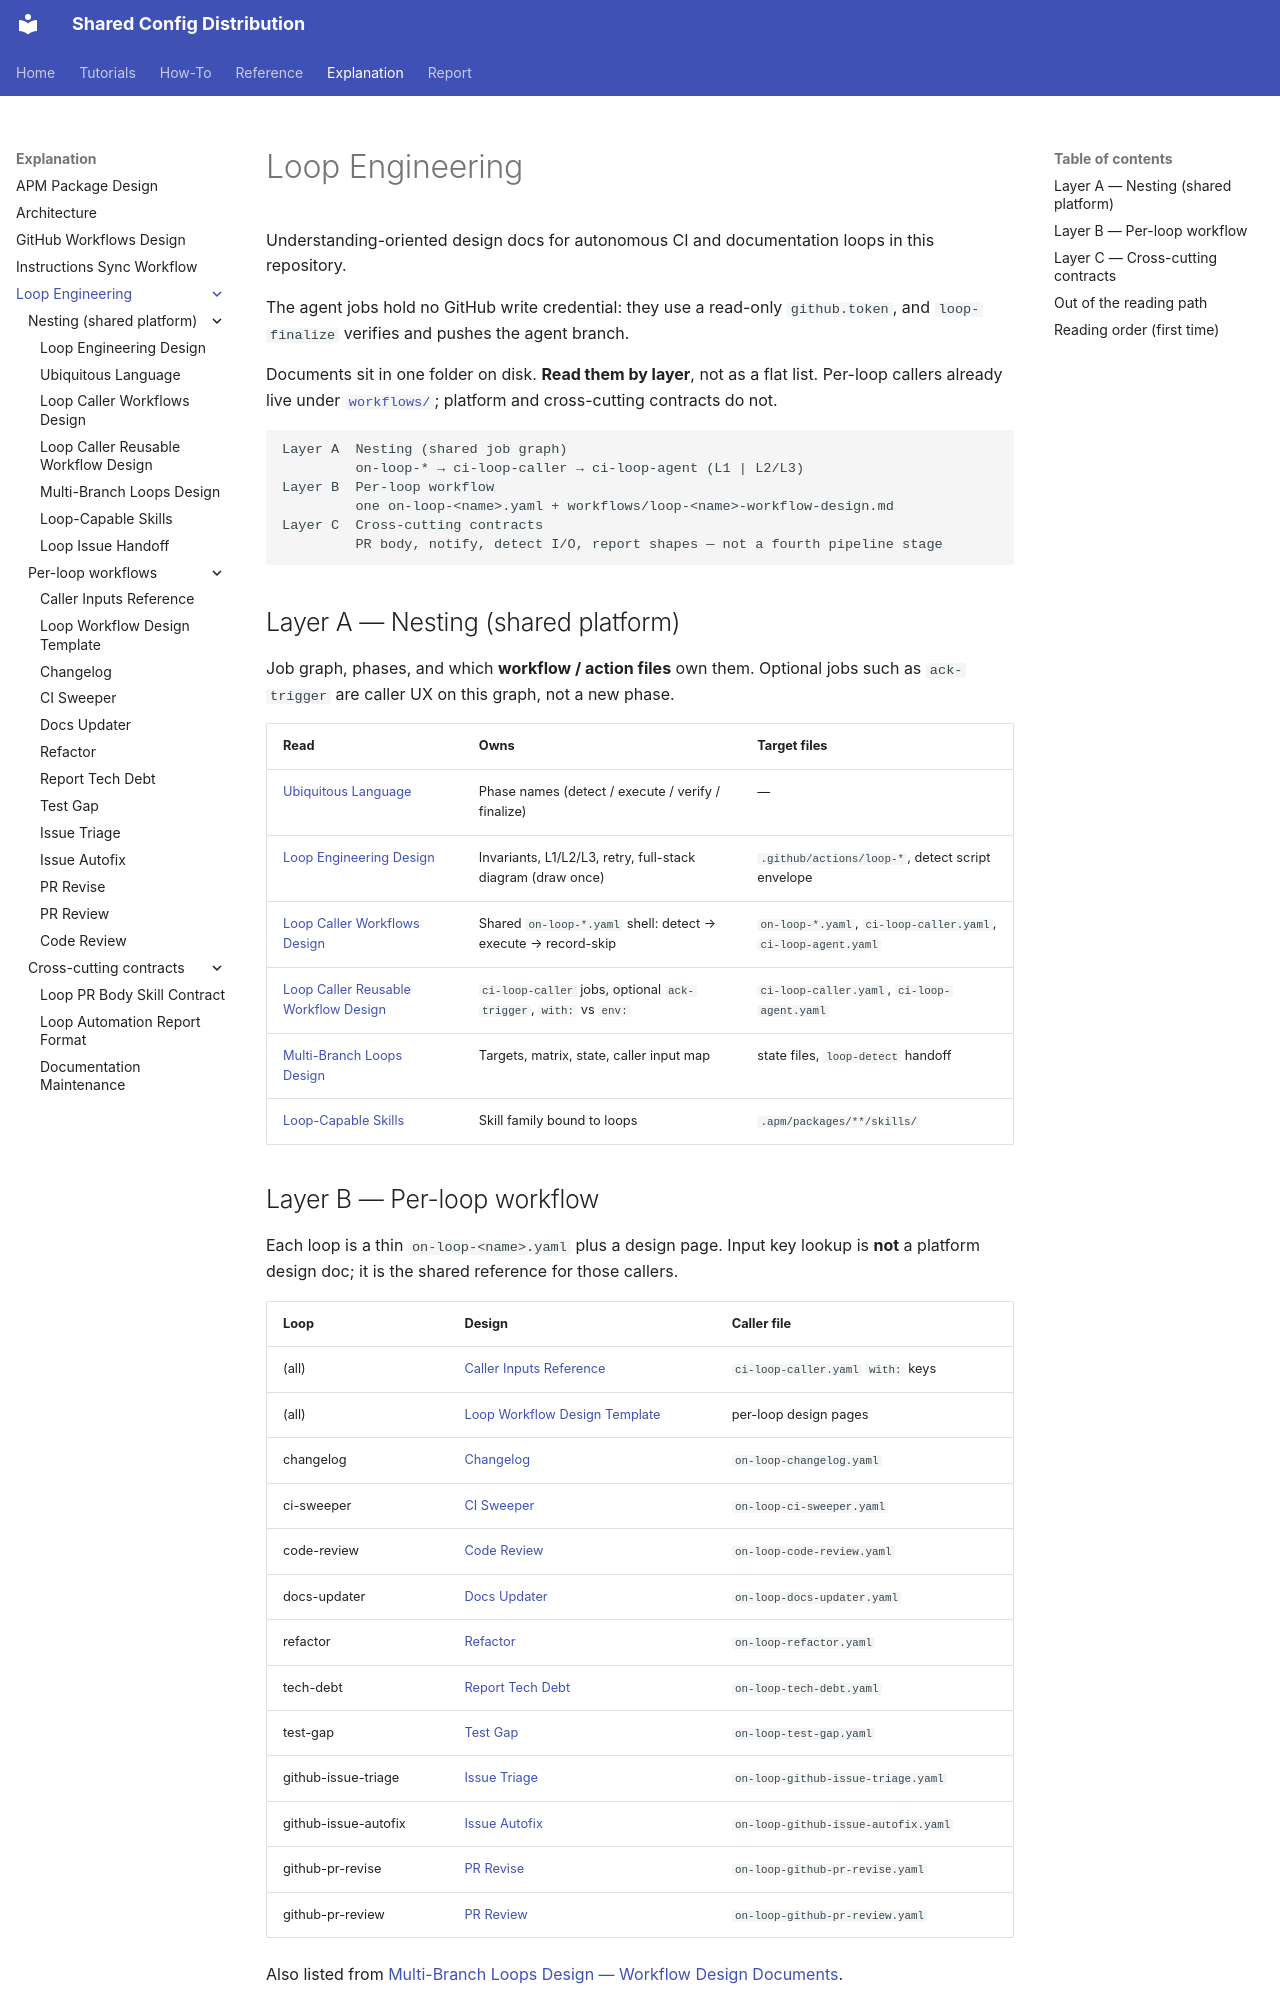

repository: y-miyazaki/config · page: explanation/loop-engineering/index.html · generator: mkdocs

# Loop Engineering

Understanding-oriented design docs for autonomous CI and documentation loops in this repository.

The agent jobs hold no GitHub write credential: they use a read-only `github.token`, and `loop-finalize` verifies and pushes the agent branch.

Documents sit in one folder on disk. **Read them by layer**, not as a flat list. Per-loop callers already live under [`workflows/`](workflows/loop-caller-inputs-reference.md); platform and cross-cutting contracts do not.

```text
Layer A  Nesting (shared job graph)
         on-loop-* → ci-loop-caller → ci-loop-agent (L1 | L2/L3)
Layer B  Per-loop workflow
         one on-loop-<name>.yaml + workflows/loop-<name>-workflow-design.md
Layer C  Cross-cutting contracts
         PR body, notify, detect I/O, report shapes — not a fourth pipeline stage
```

## Layer A — Nesting (shared platform)

Job graph, phases, and which **workflow / action files** own them. Optional jobs such as `ack-trigger` are caller UX on this graph, not a new phase.

| Read                                                                   | Owns                                                             | Target files                                                  |
| ---------------------------------------------------------------------- | ---------------------------------------------------------------- | ------------------------------------------------------------- |
| [Ubiquitous Language](CONTEXT.md)                                      | Phase names (detect / execute / verify / finalize)               | —                                                             |
| [Loop Engineering Design](loop-engineering-design.md)                  | Invariants, L1/L2/L3, retry, full-stack diagram (draw once)      | `.github/actions/loop-*`, detect script envelope              |
| [Loop Caller Workflows Design](loop-caller-workflows-design.md)        | Shared `on-loop-*.yaml` shell: detect → execute → record-skip    | `on-loop-*.yaml`, `ci-loop-caller.yaml`, `ci-loop-agent.yaml` |
| [Loop Caller Reusable Workflow Design](loop-caller-reusable-design.md) | `ci-loop-caller` jobs, optional `ack-trigger`, `with:` vs `env:` | `ci-loop-caller.yaml`, `ci-loop-agent.yaml`                   |
| [Multi-Branch Loops Design](multi-branch-loops-design.md)              | Targets, matrix, state, caller input map                         | state files, `loop-detect` handoff                            |
| [Loop-Capable Skills](loop-capable-skills.md)                          | Skill family bound to loops                                      | `.apm/packages/**/skills/`                                    |
